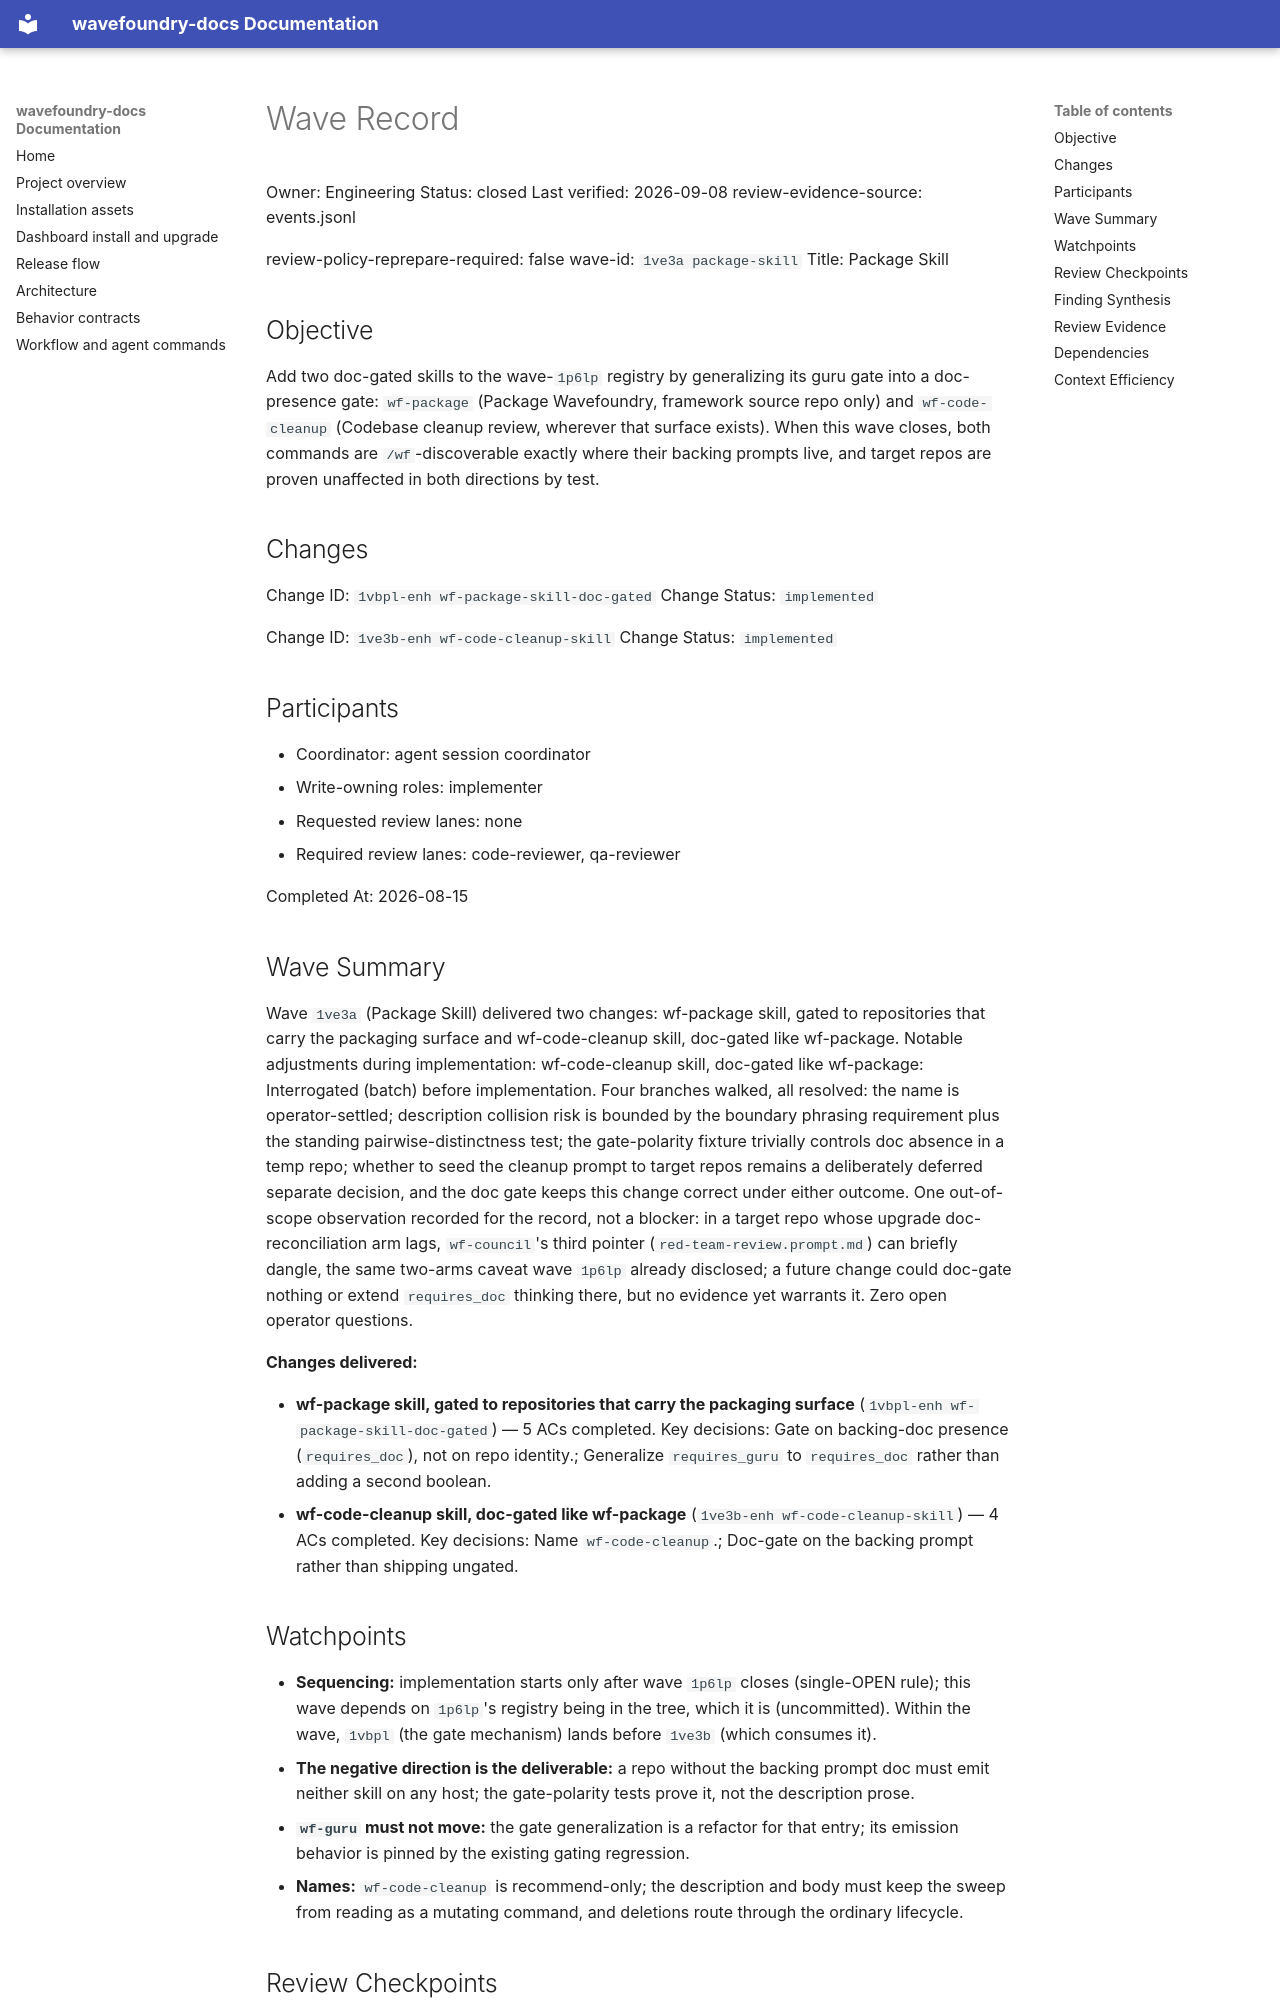

repository: coryhacking/wavefoundry · page: waves/1ve3a package-skill/wave/index.html · generator: mkdocs

# Wave Record

Owner: Engineering
Status: closed
Last verified: 2026-09-08
review-evidence-source: events.jsonl

review-policy-reprepare-required: false
wave-id: `1ve3a package-skill`
Title: Package Skill

## Objective

Add two doc-gated skills to the wave-`1p6lp` registry by generalizing its guru gate into a doc-presence gate: `wf-package` (Package Wavefoundry, framework source repo only) and `wf-code-cleanup` (Codebase cleanup review, wherever that surface exists). When this wave closes, both commands are `/wf`-discoverable exactly where their backing prompts live, and target repos are proven unaffected in both directions by test.

## Changes

Change ID: `1vbpl-enh wf-package-skill-doc-gated`
Change Status: `implemented`

Change ID: `1ve3b-enh wf-code-cleanup-skill`
Change Status: `implemented`

## Participants

- Coordinator: agent session coordinator
- Write-owning roles: implementer
- Requested review lanes: none
- Required review lanes: code-reviewer, qa-reviewer

Completed At: 2026-08-15

## Wave Summary

Wave `1ve3a` (Package Skill) delivered two changes: wf-package skill, gated to repositories that carry the packaging surface and wf-code-cleanup skill, doc-gated like wf-package. Notable adjustments during implementation: wf-code-cleanup skill, doc-gated like wf-package: Interrogated (batch) before implementation. Four branches walked, all resolved: the name is operator-settled; description collision risk is bounded by the boundary phrasing requirement plus the standing pairwise-distinctness test; the gate-polarity fixture trivially controls doc absence in a temp repo; whether to seed the cleanup prompt to target repos remains a deliberately deferred separate decision, and the doc gate keeps this change correct under either outcome. One out-of-scope observation recorded for the record, not a blocker: in a target repo whose upgrade doc-reconciliation arm lags, `wf-council`'s third pointer (`red-team-review.prompt.md`) can briefly dangle, the same two-arms caveat wave `1p6lp` already disclosed; a future change could doc-gate nothing or extend `requires_doc` thinking there, but no evidence yet warrants it. Zero open operator questions.

**Changes delivered:**

- **wf-package skill, gated to repositories that carry the packaging surface** (`1vbpl-enh wf-package-skill-doc-gated`) — 5 ACs completed. Key decisions: Gate on backing-doc presence (`requires_doc`), not on repo identity.; Generalize `requires_guru` to `requires_doc` rather than adding a second boolean.
- **wf-code-cleanup skill, doc-gated like wf-package** (`1ve3b-enh wf-code-cleanup-skill`) — 4 ACs completed. Key decisions: Name `wf-code-cleanup`.; Doc-gate on the backing prompt rather than shipping ungated.
## Watchpoints

- **Sequencing:** implementation starts only after wave `1p6lp` closes (single-OPEN rule); this wave depends on `1p6lp`'s registry being in the tree, which it is (uncommitted). Within the wave, `1vbpl` (the gate mechanism) lands before `1ve3b` (which consumes it).
- **The negative direction is the deliverable:** a repo without the backing prompt doc must emit neither skill on any host; the gate-polarity tests prove it, not the description prose.
- **`wf-guru` must not move:** the gate generalization is a refactor for that entry; its emission behavior is pinned by the existing gating regression.
- **Names:** `wf-code-cleanup` is recommend-only; the description and body must keep the sweep from reading as a mutating command, and deletions route through the ordinary lifecycle.
